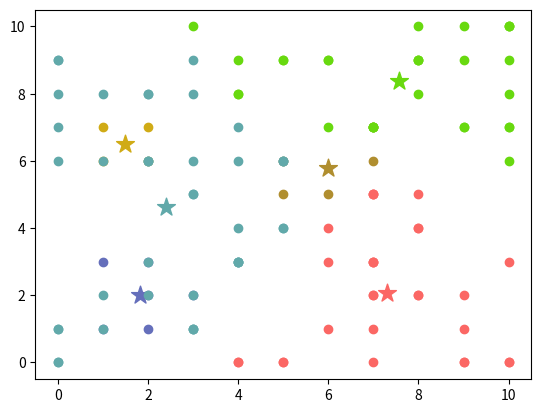

This figure's Python source:
import random
import numpy as np
from matplotlib import pyplot as plt

def kmeans(data, k):
    # select the first set of random centroids
    centroids = random.sample(data, k)

    #create 2d arrays for the clusters
    clusters = []
    tempClusters = []
    for i in range(k):
        clusters.append([])
        tempClusters.append([])


    change = 1
    generation = 1
    while change > 0:
        for i in range(len(data)):
            tempDistanceToCentroid = []
            # find distance to each centroid, use the closest one.
            for j in range(k):
                tempDistanceToCentroid.append(getDistance(centroids[j], data[i]))

            min_index = np.argmin(tempDistanceToCentroid)
            tempClusters[min_index].append(data[i])

        clusters = tempClusters
        tempClusters = []
        for i in range(k):
            tempClusters.append([])

        change = 0
        for i in range(len(centroids)):
            change += abs(getDistance(centroids[i], mean(clusters[i])))
            centroids[i] = mean(clusters[i])


            #prints figures
        # for i in range(len(clusters)):
        #     temp = np.array(clusters[i])
        #     x, y = temp.T

        #     colour = random_color()
        #     plt.scatter(x, y, color=colour)
        #
        #     plt.scatter(centroids[i][0], centroids[i][1], color=colour, marker="*", s=180)
        # plt.savefig("plot"+str(generation)+".png")
        # plt.clf()
        generation += 1

    return centroids, clusters


# returns the mean of the cluster points
def mean(cluster):
    result = []
    for i in range(len(cluster[0])):
        temp = 0
        for j in range(len(cluster)):
            temp += cluster[j][i]
        result.append(temp/len(cluster))
    return result


# returns mse between 2 points
def getDistance(point1, point2):
    distance = 0
    for i in range(len(point1)):
        distance += (point1[i]-point2[i])**2
    return distance


def random_color():
    # rgbl=[255,0,0]
    # random.shuffle(rgbl)
    # return tuple(rgbl)
    return ["#"+''.join([random.choice('0123456789ABCDEF') for j in range(6)])
             for i in range(1)]


if __name__ == "__main__":
    # testing the different subfunctions
    # print(getDistance([0, 0], [1, 1]))
    # print(mean([[0, 0], [2, 2], [4, 4]]))
    # print(mean([[1, 1], [3, 2], [1, 5]]))

    # Experiment 1, manually generated data
    data = [[2, 2], [1, 1], [3, 2], [2, 1], [2, 3], [1, 3], [5, 5], [5, 6], [6, 5],
            [7, 7], [7, 6], [1, 7], [1, 6], [2, 7], [2, 6]]


    centroids, clusters = kmeans(data, 3)
    print(centroids)

    for i in range(len(clusters)):
        temp = np.array(clusters[i])
        x, y = temp.T
        colour = random_color()
        plt.scatter(x, y, color=colour)

        plt.scatter(centroids[i][0], centroids[i][1], color=colour, marker="*", s=180)

    plt.show()


    #  experiment 2, randomly generated 50 point data
    data2 = []
    for i in range(100):
        data2.append([random.randint(0, 10), random.randint(0, 10)])

    centroids, clusters = kmeans(data2, 3)
    print(centroids)

    for i in range(len(clusters)):
        temp = np.array(clusters[i])
        x, y = temp.T
        colour = random_color()
        plt.scatter(x, y, color=colour)

        plt.scatter(centroids[i][0], centroids[i][1], color=colour, marker="*", s=180)

    plt.show()